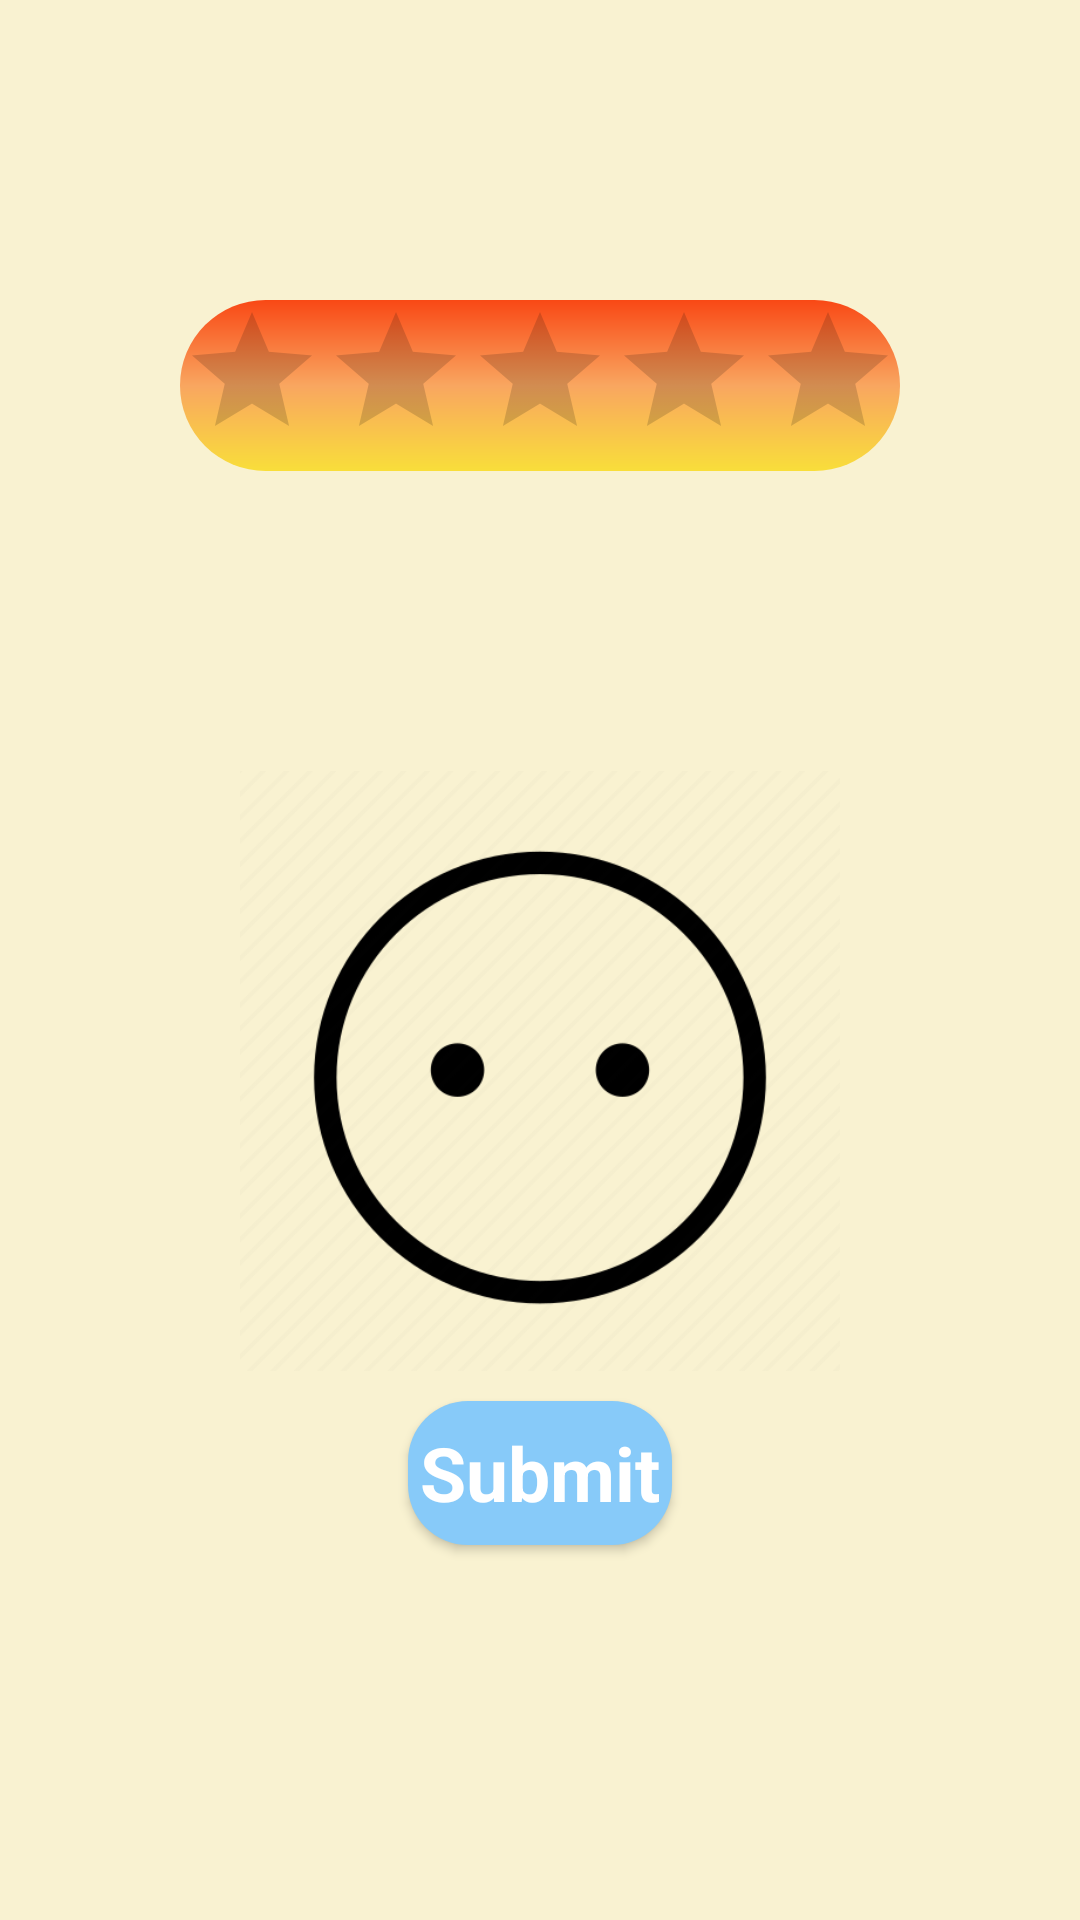

Here is an Android app screen rendered from its layout file. Give the layout XML and the strings, colors and styles it references.
<!-- AndroidManifest.xml: application theme Theme.ShoppingAppDemo -->
<!-- res/layout/activity_rating.xml -->
<?xml version="1.0" encoding="utf-8"?>
<androidx.constraintlayout.widget.ConstraintLayout xmlns:android="http://schemas.android.com/apk/res/android"
    xmlns:app="http://schemas.android.com/apk/res-auto"
    xmlns:tools="http://schemas.android.com/tools"
    android:layout_width="match_parent"
    android:background="@color/lightYellow2"
    android:layout_height="match_parent"
    tools:context=".view.activity.RatingActivity">
    <RatingBar
        android:id="@+id/ratingBar"
        android:layout_width="wrap_content"
        android:layout_height="wrap_content"
        android:stepSize="0.5"
        android:background="@drawable/ratingbar_bg"
        android:numStars="5"
        android:layout_marginTop="@dimen/_100dp"
        app:layout_constraintTop_toTopOf="parent"
        app:layout_constraintStart_toStartOf="parent"
        app:layout_constraintEnd_toEndOf="parent"/>
    <androidx.appcompat.widget.AppCompatImageView
        android:layout_width="@dimen/_200dp"
        android:layout_height="@dimen/_200dp"
        android:id="@+id/imgEmoji"
        android:background="@drawable/empty"
        android:layout_marginTop="@dimen/_100dp"
        app:layout_constraintTop_toBottomOf="@id/ratingBar"
        app:layout_constraintStart_toStartOf="parent"
        app:layout_constraintEnd_toEndOf="parent"/>


    <androidx.appcompat.widget.AppCompatButton
        android:id="@+id/btnSubmit"
        android:layout_width="wrap_content"
        android:layout_height="wrap_content"
        android:text="@string/submit"
        style="@style/TextMealName"
        android:background="@drawable/btn_background"
        android:textColor="@color/white"
        app:layout_constraintTop_toBottomOf="@id/imgEmoji"
        app:layout_constraintStart_toStartOf="parent"
        app:layout_constraintEnd_toEndOf="parent"
        android:layout_marginTop="@dimen/_10dp"/>

</androidx.constraintlayout.widget.ConstraintLayout>
<!-- resources referenced by this layout -->
<resources>
  <color name="lightYellow2">#F9F2D1</color>
  <color name="white">#FFFFFFFF</color>
  <dimen name="_100dp">100dp</dimen>
  <dimen name="_10dp">10dp</dimen>
  <dimen name="_200dp">200dp</dimen>
  <!-- drawable btn_background (drawable) -->
  <?xml version="1.0" encoding="utf-8"?>
  <shape xmlns:android="http://schemas.android.com/apk/res/android"
      android:shape="rectangle">
  
      <solid android:color="#87CAF9"/>
      <corners android:radius="20dp"/>
  
  
  </shape>
  <!-- drawable empty: png bitmap (drawable, 19094 bytes) -->
  <!-- drawable ratingbar_bg (drawable) -->
  <?xml version="1.0" encoding="utf-8"?>
  <shape xmlns:android="http://schemas.android.com/apk/res/android"
      android:shape="rectangle" >
  
      <corners android:radius="30dp"/>
      <gradient
          android:angle="270"
          android:startColor="@color/red"
          android:centerColor="@color/orange"
          android:endColor="@color/yellow"/>
  
  
  </shape>
  <string name="submit">Submit</string>
  <style name="TextMealName" parent="android:Widget.TextView">
          <item name="android:textSize">25sp</item>
          <item name="android:textColor">#1816F9</item>
          <item name="android:textStyle">bold</item>
          <item name="fontFamily">sans-serif</item>
      </style>
  <style name="Theme.ShoppingAppDemo" parent="Theme.MaterialComponents.DayNight.NoActionBar">
          
          <item name="colorPrimary">@color/purple_500</item>
          <item name="colorPrimaryVariant">@color/purple_700</item>
          <item name="colorOnPrimary">@color/white</item>
          
          <item name="colorSecondary">@color/teal_200</item>
          <item name="colorSecondaryVariant">@color/teal_700</item>
          <item name="colorOnSecondary">@color/black</item>
          
          <item name="android:statusBarColor" tools:targetApi="l">?attr/colorPrimaryVariant</item>
          
      </style>
  <color name="red">#F94815</color>
  <color name="orange">#F9A660</color>
  <color name="yellow">#F9DE3A</color>
  <color name="purple_500">#FF6200EE</color>
  <color name="purple_700">#FF3700B3</color>
  <color name="teal_200">#FF03DAC5</color>
  <color name="teal_700">#FF018786</color>
  <color name="black">#FF000000</color>
</resources>
